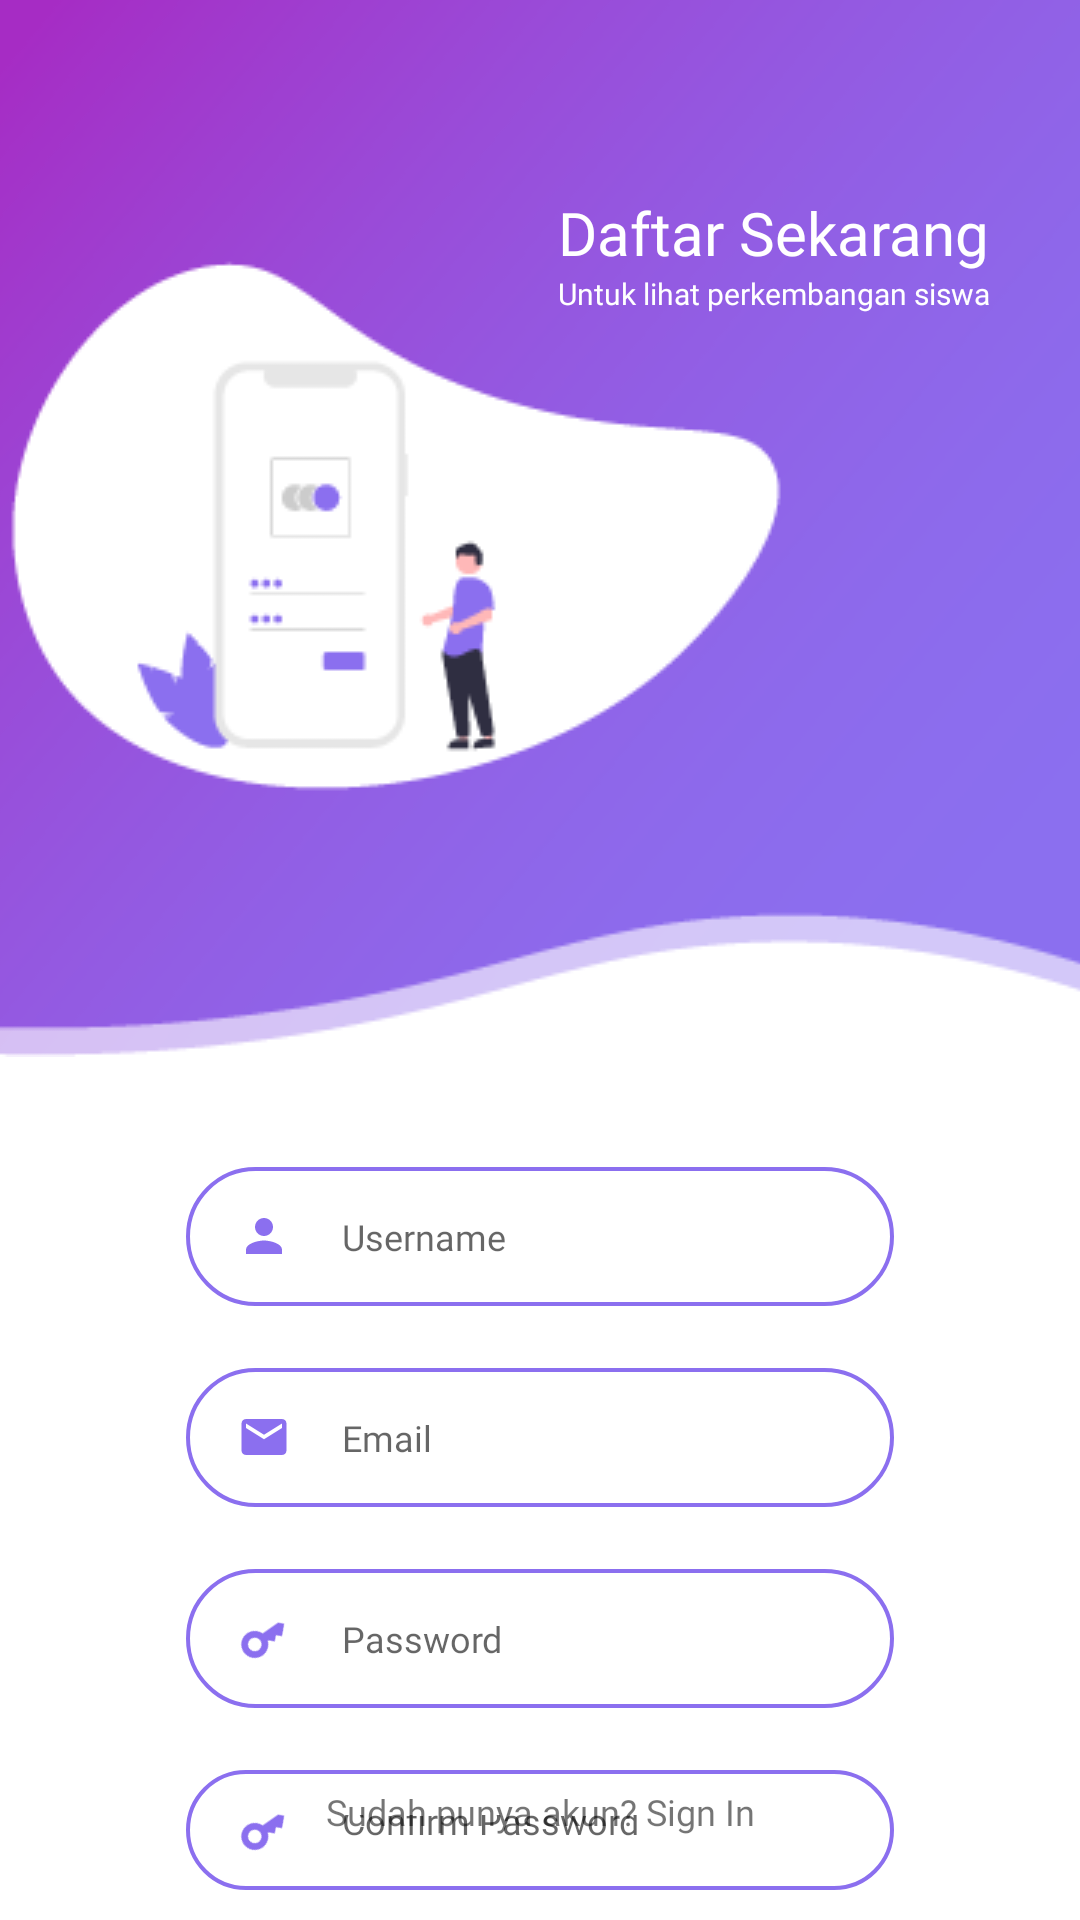

Android layout source for this screen:
<!-- AndroidManifest.xml: application theme Theme.StudentMonitoring -->
<!-- res/layout/activity_sign_up.xml -->
<?xml version="1.0" encoding="utf-8"?>
<RelativeLayout xmlns:android="http://schemas.android.com/apk/res/android"
    xmlns:app="http://schemas.android.com/apk/res-auto"
    xmlns:tools="http://schemas.android.com/tools"
    android:layout_width="match_parent"
    android:layout_height="match_parent"
    tools:context=".View.Auth.SignUp">

    <ProgressBar
        android:id="@+id/progress_circular"
        android:layout_width="wrap_content"
        android:layout_height="wrap_content"
        android:layout_centerInParent="true"
        android:visibility="gone"
        android:translationZ="1dp"/>

    <LinearLayout
            android:layout_width="match_parent"
            android:layout_height="wrap_content"
            android:orientation="vertical">

            <RelativeLayout
                android:layout_width="match_parent"
                android:layout_height="wrap_content">

                <ImageView
                    android:layout_width="match_parent"
                    android:layout_height="wrap_content"
                    android:layout_alignParentTop="true"
                    android:layout_marginTop="-1dp"
                    android:scaleType="centerCrop"
                    android:src="@drawable/background_top_signup" />

                <LinearLayout
                    android:layout_width="wrap_content"
                    android:layout_height="wrap_content"
                    android:orientation="vertical"
                    android:layout_alignParentEnd="true"
                    android:layout_marginTop="64dp"
                    android:layout_marginEnd="30dp">

                    <TextView
                        android:layout_width="match_parent"
                        android:layout_height="wrap_content"
                        android:text="Daftar Sekarang"
                        android:textColor="@color/white"
                        android:fontFamily="@font/poppins_bold"
                        android:textSize="20sp"/>

                    <TextView
                        android:layout_width="match_parent"
                        android:layout_height="wrap_content"
                        android:text="Untuk lihat perkembangan siswa"
                        android:textColor="@color/white"
                        android:fontFamily="@font/poppins_medium"
                        android:textSize="10sp"
                        tools:ignore="SmallSp" />

                </LinearLayout>

            </RelativeLayout>

            <RelativeLayout
                android:layout_width="wrap_content"
                android:layout_height="wrap_content"
                android:layout_marginLeft="62dp"
                android:layout_marginTop="36.7dp"
                android:layout_marginRight="62dp"
                android:background="@drawable/background_border_input">

                

                <EditText
                    android:id="@+id/username_edt"
                    android:layout_width="match_parent"
                    android:layout_height="wrap_content"
                    android:layout_toEndOf="@+id/username_icon"
                    android:background="@android:color/transparent"
                    android:fontFamily="@font/poppins_regular"
                    android:hint="Username"
                    android:inputType="textEmailAddress"
                    android:maxLines="1"
                    android:paddingStart="17dp"
                    android:paddingTop="15dp"
                    android:paddingBottom="15dp"
                    android:textColor="@color/gray"
                    android:textCursorDrawable="@drawable/cursor_input_color"
                    android:textSize="12sp" />

                

                <ImageView
                    android:id="@+id/username_icon"
                    android:layout_width="wrap_content"
                    android:layout_height="wrap_content"
                    android:layout_centerVertical="true"
                    android:layout_marginStart="17dp"
                    android:src="@drawable/ic_person"/>


            </RelativeLayout>

            <RelativeLayout
                android:layout_width="wrap_content"
                android:layout_height="wrap_content"
                android:layout_marginLeft="62dp"
                android:layout_marginTop="20.7dp"
                android:layout_marginRight="62dp"
                android:background="@drawable/background_border_input">

                

                <EditText
                    android:id="@+id/email_sign_up_edt"
                    android:layout_width="match_parent"
                    android:layout_height="wrap_content"
                    android:layout_toEndOf="@+id/email_user_icon"
                    android:background="@android:color/transparent"
                    android:fontFamily="@font/poppins_regular"
                    android:hint="Email"
                    android:inputType="textEmailAddress"
                    android:maxLines="1"
                    android:paddingStart="17dp"
                    android:paddingTop="15dp"
                    android:paddingBottom="15dp"
                    android:textColor="@color/gray"
                    android:textCursorDrawable="@drawable/cursor_input_color"
                    android:textSize="12sp" />

                

                <ImageView
                    android:id="@+id/email_user_icon"
                    android:layout_width="wrap_content"
                    android:layout_height="wrap_content"
                    android:layout_centerVertical="true"
                    android:layout_marginStart="17dp"
                    android:src="@drawable/ic_email"/>


            </RelativeLayout>

            <RelativeLayout
                android:layout_width="wrap_content"
                android:layout_height="wrap_content"
                android:layout_marginLeft="62dp"
                android:layout_marginTop="20.7dp"
                android:layout_marginRight="62dp"
                android:background="@drawable/background_border_input">

                

                <EditText
                    android:id="@+id/pass_user"
                    android:layout_width="match_parent"
                    android:layout_height="wrap_content"
                    android:layout_toEndOf="@+id/pass_user_icon"
                    android:background="@android:color/transparent"
                    android:fontFamily="@font/poppins_regular"
                    android:textCursorDrawable="@drawable/cursor_input_color"
                    android:hint="Password"
                    android:inputType="textPassword"
                    android:maxLines="1"
                    android:paddingStart="17dp"
                    android:paddingTop="15dp"
                    android:paddingBottom="15dp"
                    android:textColor="@color/gray"
                    android:textSize="12sp" />

                

                <ImageView
                    android:id="@+id/pass_user_icon"
                    android:layout_width="wrap_content"
                    android:layout_height="wrap_content"
                    android:layout_centerVertical="true"
                    android:layout_marginStart="17dp"
                    android:rotation="-35"
                    android:src="@drawable/ic_key_pass"/>


            </RelativeLayout>

            <RelativeLayout
                android:layout_width="wrap_content"
                android:layout_height="wrap_content"
                android:layout_marginLeft="62dp"
                android:layout_marginTop="20.7dp"
                android:layout_marginBottom="10dp"
                android:layout_marginRight="62dp"
                android:background="@drawable/background_border_input">

                

                <EditText
                    android:id="@+id/confirm_pass_user"
                    android:layout_width="match_parent"
                    android:layout_height="wrap_content"
                    android:layout_toEndOf="@+id/confirm_pass_user_icon"
                    android:background="@android:color/transparent"
                    android:fontFamily="@font/poppins_regular"
                    android:hint="Confirm Password"
                    android:inputType="textPassword"
                    android:textCursorDrawable="@drawable/cursor_input_color"
                    android:maxLines="1"
                    android:paddingStart="17dp"
                    android:paddingTop="15dp"
                    android:paddingBottom="15dp"
                    android:textColor="@color/gray"
                    android:textSize="12sp" />

                

                <ImageView
                    android:id="@+id/confirm_pass_user_icon"
                    android:layout_width="wrap_content"
                    android:layout_height="wrap_content"
                    android:layout_centerVertical="true"
                    android:layout_marginStart="17dp"
                    android:rotation="-35"
                    android:src="@drawable/ic_key_pass"/>


            </RelativeLayout>

            <Button
                android:id="@+id/sign_up_btn"
                android:layout_width="match_parent"
                android:layout_height="50dp"
                android:text="Sign Up"
                android:layout_marginLeft="62dp"
                android:layout_marginTop="8.7dp"
                android:layout_marginRight="62dp"
                android:background="@drawable/background_button_pill"
                android:textAllCaps="false"
                android:fontFamily="@font/poppins_medium"/>

        </LinearLayout>

    <TextView
        android:id="@+id/redirect_sign_in"
        android:layout_width="match_parent"
        android:layout_height="wrap_content"
        android:layout_alignParentBottom="true"
        android:layout_marginBottom="16dp"
        android:fontFamily="@font/poppins_medium"
        android:padding="12dp"
        android:text="Sudah punya akun? Sign In"
        android:textAlignment="center"
        android:textSize="12sp" />



</RelativeLayout>
<!-- resources referenced by this layout -->
<resources>
  <color name="gray">#B3B3B3</color>
  <color name="white">#FFFFFFFF</color>
  <!-- drawable background_border_input (drawable) -->
  <?xml version="1.0" encoding="utf-8"?>
  <shape xmlns:android="http://schemas.android.com/apk/res/android">
      <solid android:color="@color/transparent"/>
      <stroke android:color="@color/purple_custom" android:width="1.3dp"/>
      <corners android:radius="23dp"/>
  </shape>
  <!-- drawable background_button_pill (drawable) -->
  <?xml version="1.0" encoding="utf-8"?>
  <shape xmlns:android="http://schemas.android.com/apk/res/android">
      <solid android:color="@color/purple_custom"/>
      <corners android:radius="23dp"/>
  </shape>
  <!-- drawable background_top_signup: png bitmap (drawable, 23197 bytes) -->
  <!-- drawable cursor_input_color (drawable) -->
  <?xml version="1.0" encoding="utf-8"?>
  <shape xmlns:android="http://schemas.android.com/apk/res/android">
      <size android:width="2dp" />
      <solid android:color="@color/purple_custom"  />
  </shape>
  <!-- drawable ic_email (drawable) -->
  <vector android:height="18dp" android:tint="@color/purple_custom"
      android:viewportHeight="24" android:viewportWidth="24"
      android:width="18dp" xmlns:android="http://schemas.android.com/apk/res/android">
      <path android:fillColor="@android:color/white" android:pathData="M20,4L4,4c-1.1,0 -1.99,0.9 -1.99,2L2,18c0,1.1 0.9,2 2,2h16c1.1,0 2,-0.9 2,-2L22,6c0,-1.1 -0.9,-2 -2,-2zM20,8l-8,5 -8,-5L4,6l8,5 8,-5v2z"/>
  </vector>
  <!-- drawable ic_key_pass (drawable) -->
  <vector android:height="18dp" android:tint="@color/purple_custom"
      android:viewportHeight="24" android:viewportWidth="24"
      android:width="18dp" xmlns:android="http://schemas.android.com/apk/res/android">
      <path android:fillColor="@android:color/white" android:pathData="M21,10h-8.35C11.83,7.67 9.61,6 7,6c-3.31,0 -6,2.69 -6,6s2.69,6 6,6c2.61,0 4.83,-1.67 5.65,-4H13l2,2l2,-2l2,2l4,-4.04L21,10zM7,15c-1.65,0 -3,-1.35 -3,-3c0,-1.65 1.35,-3 3,-3s3,1.35 3,3C10,13.65 8.65,15 7,15z"/>
  </vector>
  <!-- drawable ic_person (drawable) -->
  <vector android:height="18dp" android:tint="@color/purple_custom"
      android:viewportHeight="24" android:viewportWidth="24"
      android:width="18dp" xmlns:android="http://schemas.android.com/apk/res/android">
      <path android:fillColor="@android:color/white" android:pathData="M12,12c2.21,0 4,-1.79 4,-4s-1.79,-4 -4,-4 -4,1.79 -4,4 1.79,4 4,4zM12,14c-2.67,0 -8,1.34 -8,4v2h16v-2c0,-2.66 -5.33,-4 -8,-4z"/>
  </vector>
  <style name="Theme.StudentMonitoring" parent="Theme.MaterialComponents.DayNight.NoActionBar">
          
          <item name="colorPrimary">@color/purple_custom</item>
          <item name="colorPrimaryVariant">@color/purple_custom</item>
          <item name="colorOnPrimary">@color/white</item>
          
          <item name="colorSecondary">@color/purple_200</item>
          <item name="colorSecondaryVariant">@color/teal_700</item>
          <item name="colorOnSecondary">@color/black</item>
          
          <item name="android:statusBarColor" tools:targetApi="l">?attr/colorOnPrimary</item>
  
  
  
  
          
      </style>
  <color name="transparent">#00FFFFFF</color>
  <color name="purple_custom">#8b6fef</color>
  <color name="purple_200">#FFBB86FC</color>
  <color name="teal_700">#FF018786</color>
  <color name="black">#FF000000</color>
</resources>
